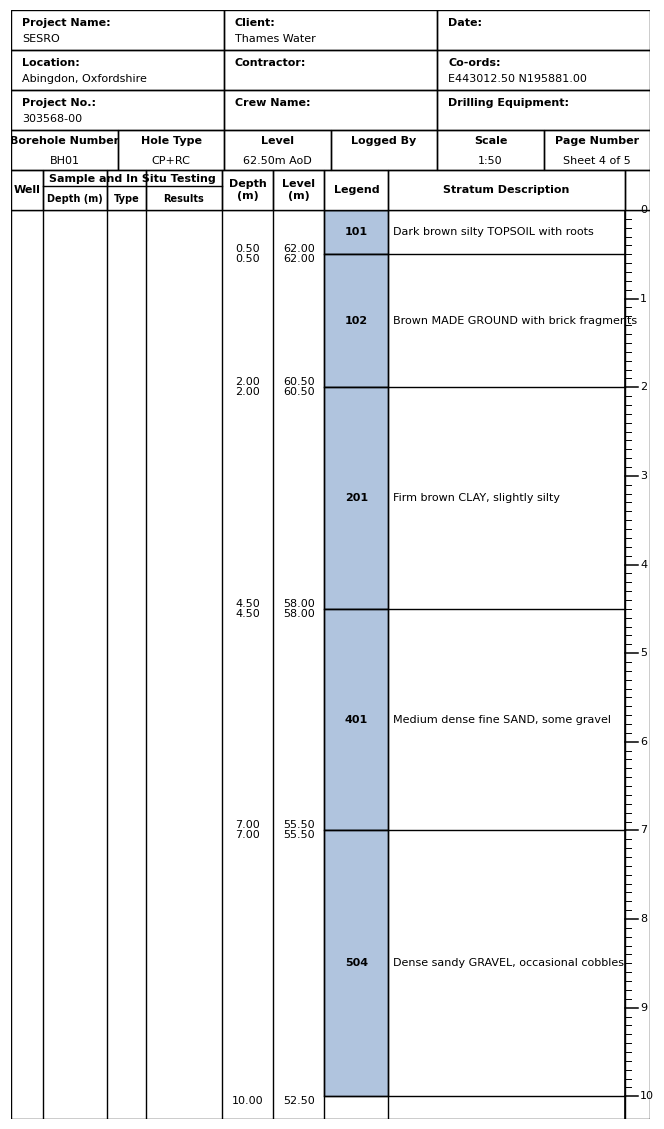
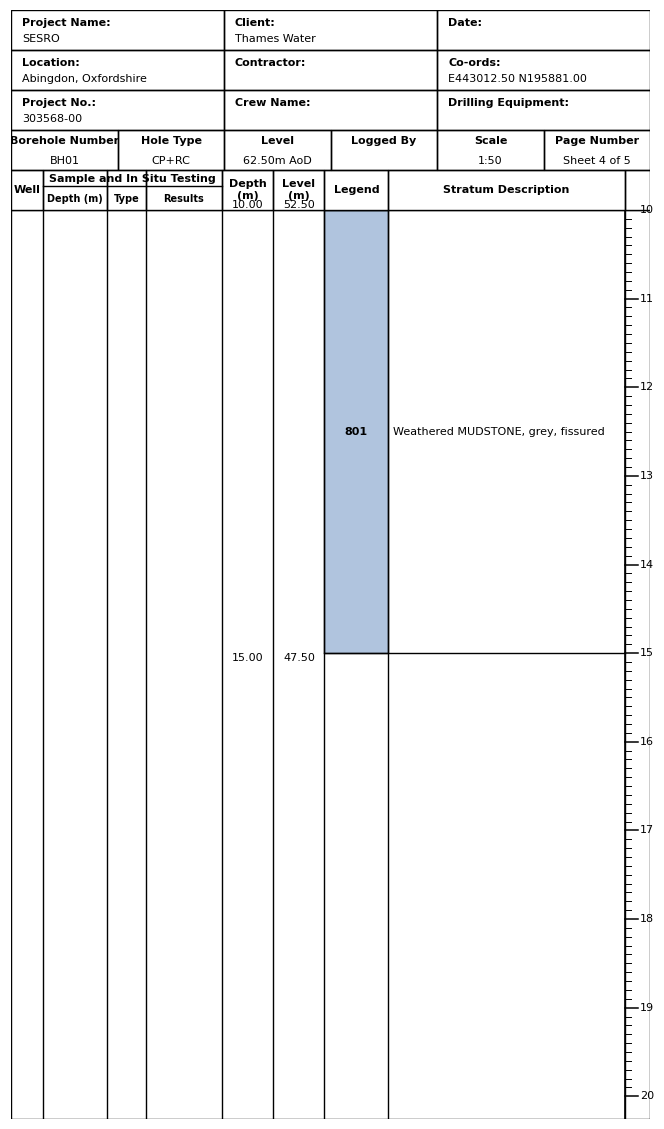

Generate these figures, in order, with matplotlib:
"""
Dummy version of professional borehole log plotting for testing with dummy lithology data.
"""

import matplotlib.pyplot as plt
import numpy as np
from matplotlib.patches import Rectangle
import pandas as pd

# Dummy lithology data based on AGS file codes
DUMMY_BOREHOLE_DATA = pd.DataFrame(
    {
        "Depth_Top": [0.0, 0.5, 2.0, 4.5, 7.0, 10.0],
        "Depth_Base": [0.5, 2.0, 4.5, 7.0, 10.0, 15.0],
        "Geology_Code": [
            "101",  # TOPSOIL
            "102",  # MADE GROUND
            "201",  # CLAY
            "401",  # SAND
            "504",  # Sandy GRAVEL
            "801",  # MUDSTONE
        ],
        "Description": [
            "Dark brown silty TOPSOIL with roots",
            "Brown MADE GROUND with brick fragments",
            "Firm brown CLAY, slightly silty",
            "Medium dense fine SAND, some gravel",
            "Dense sandy GRAVEL, occasional cobbles",
            "Weathered MUDSTONE, grey, fissured",
        ],
    }
)


# Header drawing function from Borehole Log header.py
def draw_header(ax):
    ax.axis("off")

    # For a 4-inch wide log, use a grid that fills the axes from 0 to 1 in x
    x_start = 0.0

    x = x_start
    import matplotlib as mpl

    # Header content
    top_labels = [
        ["Project Name:", "Client:", "Date:"],
        ["Location:", "Contractor:", "Co-ords:"],
        ["Project No.:", "Crew Name:", "Drilling Equipment:"],
    ]
    top_values = [
        ["SESRO", "Thames Water", ""],
        ["Abingdon, Oxfordshire", "", "E443012.50 N195881.00"],
        ["303568-00", "", ""],
    ]
    bottom_labels = [
        "Borehole Number",
        "Hole Type",
        "Level",
        "Logged By",
        "Scale",
        "Page Number",
    ]
    bottom_values = ["BH01", "CP+RC", "62.50m AoD", "", "1:50", "Sheet 4 of 5"]

    # Use a temporary figure to measure text widths
    tmp_fig = plt.figure(figsize=(8, 2))
    tmp_ax = tmp_fig.add_subplot(111)
    renderer = tmp_fig.canvas.get_renderer()
    fontprops = mpl.font_manager.FontProperties(family="Arial", size=8)
    cell_padd = 12  # pixels, padding left and right

    # Top 3 rows
    max_top_widths = []
    for row in range(3):
        for col in range(3):
            title = top_labels[row][col]
            value = top_values[row][col]
            t_width = tmp_ax.figure.canvas.get_renderer().get_text_width_height_descent(
                title, fontprops, ismath=False
            )[0]
            v_width = tmp_ax.figure.canvas.get_renderer().get_text_width_height_descent(
                value, fontprops, ismath=False
            )[0]
            max_top_widths.append(t_width + v_width + cell_padd)

    # Bottom row
    max_bottom_widths = []
    for i in range(6):
        title = bottom_labels[i]
        value = bottom_values[i]
        t_width = tmp_ax.figure.canvas.get_renderer().get_text_width_height_descent(
            title, fontprops, ismath=False
        )[0]
        v_width = tmp_ax.figure.canvas.get_renderer().get_text_width_height_descent(
            value, fontprops, ismath=False
        )[0]
        max_bottom_widths.append(max(t_width, v_width) + cell_padd)

    # For the top 3 rows (3 columns), find max width for each column
    top_col_widths_px = [
        max(
            max_top_widths[i],
            max_top_widths[i + 3],
            max_top_widths[i + 6],
        )
        for i in range(3)
    ]
    # For the bottom row (6 columns), use its own widths, but make each cell half the width of the cells above
    # Calculate the average width of the top row columns
    avg_top_col_width = sum(top_col_widths_px) / 3
    # Each bottom cell is half the width of a top cell
    bottom_col_widths_px = [avg_top_col_width / 2] * 6
    col_widths_px = bottom_col_widths_px
    total_width_px = sum(col_widths_px)
    dpi = tmp_fig.dpi
    fig_width_in = total_width_px / dpi
    plt.close(tmp_fig)

    # Draw the complete header grid on the provided axes
    # Top 3 rows (3 columns each)
    top_row_height = 0.2  # Each of the 3 top rows takes 20% of axes height (reduced to make room for new row)

    # Draw top 3 rows
    for row in range(3):
        y_pos = 1.0 - (row * top_row_height)  # Start from top
        for col in range(3):
            col_width = 1.0 / 3.0  # Equal width for 3 columns
            x_pos = col * col_width

            # Draw cell rectangle
            ax.add_patch(
                Rectangle(
                    (x_pos, y_pos - top_row_height),
                    col_width,
                    top_row_height,
                    edgecolor="black",
                    facecolor="none",
                    linewidth=1,
                )
            )

            # Draw label and value
            label = top_labels[row][col]
            value = top_values[row][col]

            # Label (bold, upper part of cell)
            if label:
                ax.text(
                    x_pos + col_width * 0.05,
                    y_pos - top_row_height * 0.2,
                    label,
                    va="top",
                    ha="left",
                    fontsize=8,
                    fontweight="bold",
                    fontname="Arial",
                )

            # Value (normal, lower part of cell)
            if value:
                ax.text(
                    x_pos + col_width * 0.05,
                    y_pos - top_row_height * 0.6,
                    value,
                    va="top",
                    ha="left",
                    fontsize=8,
                    fontname="Arial",
                )

    # Draw bottom row rectangles and text
    # We'll use axes coordinates (0-1) for x/y, and scale col_widths_px to axes width
    total_col_width_px = sum(col_widths_px)
    axes_width = 1.0  # ax spans 0-1 in x
    px_to_axes = axes_width / total_col_width_px
    x = 0.0
    bottom_row_height = (
        0.2  # fraction of axes height for bottom row (reduced to make room for new row)
    )
    for i in range(6):
        col_width = col_widths_px[i] * px_to_axes
        ax.add_patch(
            Rectangle(
                (x, 0.2),  # Bottom row at y=0.2 to make room for new row below
                col_width,
                bottom_row_height,
                edgecolor="black",
                facecolor="none",
                linewidth=1,
            )
        )
        # Draw title (near top of cell)
        title_text = bottom_labels[i]
        ax.text(
            x + col_width / 2,
            0.2 + bottom_row_height * 0.85,
            title_text,
            va="top",
            ha="center",
            fontsize=8,
            fontweight="bold",
            fontname="Arial",
        )
        # Draw value (centered horizontally, lower in cell)
        ax.text(
            x + col_width / 2,
            0.2 + bottom_row_height * 0.35,
            bottom_values[i],
            va="top",
            ha="center",
            fontsize=8,
            fontname="Arial",
        )
        x += col_width

    # Draw new additional row at the bottom
    new_row_height = 0.2  # fraction of axes height for new row

    # Define column widths for the new row (adjusted for better text fitting)
    # Increased proportions to accommodate longer text while maintaining relationships
    new_col_widths = [0.05, 0.10, 0.06, 0.12, 0.08, 0.08, 0.10, 0.37, 0.04]
    # Well, Depth, Type, Results, Depth, Level, Legend, Stratum, Empty
    new_col_labels = [
        "Well",
        "Depth (m)",
        "Type",
        "Results",
        "Depth\n(m)",
        "Level\n(m)",
        "Legend",
        "Stratum Description",
        "",
    ]

    x = 0.0
    for i, (col_width, label) in enumerate(zip(new_col_widths, new_col_labels)):
        # Draw cell rectangle
        ax.add_patch(
            Rectangle(
                (x, 0),  # New row at very bottom (y=0)
                col_width,
                new_row_height,
                edgecolor="black",
                facecolor="none",
                linewidth=1,
            )
        )

        # Special handling for "Sample and In Situ Testing" merged header
        if i == 1:  # First sub-column of the merged section
            # Draw the merged header text spanning columns 1, 2, 3
            merged_width = new_col_widths[1] + new_col_widths[2] + new_col_widths[3]
            ax.text(
                x + merged_width / 2,
                new_row_height * 0.9,
                "Sample and In Situ Testing",
                va="top",
                ha="center",
                fontsize=8,
                fontweight="bold",
                fontname="Arial",
            )
            # Draw horizontal line to separate merged header from sub-headers
            ax.plot(
                [x, x + merged_width],
                [new_row_height * 0.6, new_row_height * 0.6],
                "k-",
                linewidth=1,
            )

        # Draw sub-column labels
        if i in [1, 2, 3]:  # Sub-columns under "Sample and In Situ Testing"
            ax.text(
                x + col_width / 2,
                new_row_height * 0.4,
                label,
                va="top",
                ha="center",
                fontsize=7,
                fontweight="bold",
                fontname="Arial",
            )
        elif label:  # Other column labels
            ax.text(
                x + col_width / 2,
                new_row_height / 2,
                label,
                va="center",
                ha="center",
                fontsize=8,
                fontweight="bold",
                fontname="Arial",
            )

        x += col_width


def plot_dummy_borehole_log():
    # --- MULTI-PAGE LOG IMPLEMENTATION ---
    # A4 width is 8.27 inches, minus margins (0.5" each side) = 7.27" usable
    a4_width_in = 8.27
    a4_height_in = 11.69
    a4_usable_width = a4_width_in - 0.5 * 2  # 0.5" left/right margins
    # Define all vertical elements in inches
    top_margin_in = 0.3
    header_height_in = 2.0
    bottom_margin_in = 0.3
    # Log area is the rest of the page
    log_area_in = a4_height_in - (top_margin_in + header_height_in + bottom_margin_in)
    # Determine the maximum depth and number of pages
    log_depth = float(DUMMY_BOREHOLE_DATA["Depth_Base"].max())
    last_borehole_page = int(np.ceil(log_depth / 10.0))

    for page_num in range(1, last_borehole_page + 1):
        page_top = (page_num - 1) * 10
        page_bot = page_num * 10
        # Always use full A4 page size for every page
        fig_width_in = a4_usable_width
        fig_height_in = a4_height_in
        # Horizontal margins as fraction of width
        margin_frac = 0.5 / a4_width_in
        axes_left = margin_frac
        axes_width = 1 - 2 * margin_frac
        # Vertical positions as fraction of height
        top_margin_frac = top_margin_in / a4_height_in
        header_height_frac = header_height_in / a4_height_in
        log_height_frac = log_area_in / a4_height_in
        bottom_margin_frac = bottom_margin_in / a4_height_in
        fig = plt.figure(figsize=(fig_width_in, fig_height_in))
        # Header axes: start below top margin
        header_ax = fig.add_axes(
            [
                axes_left,
                1 - top_margin_frac - header_height_frac,
                axes_width,
                header_height_frac,
            ]
        )
        draw_header(header_ax)
        header_ax.set_xlim(0, 1)
        header_ax.set_ylim(0, 1)
        header_ax.axis("off")
        # Log axes: start below header, above bottom margin
        log_ax = fig.add_axes(
            [
                axes_left,
                bottom_margin_frac,
                axes_width,
                log_height_frac,
            ]
        )
        from matplotlib.patches import Rectangle as MplRectangle

        log_ax.add_patch(
            MplRectangle(
                (0, 0), 1, 1, fill=False, edgecolor="black", linewidth=1, zorder=10
            )
        )
        log_ax.set_xlim(0, 1)
        log_ax.set_ylim(0, 1)
        log_ax.axis("off")

        # Column setup
        log_col_widths = [0.05, 0.10, 0.06, 0.12, 0.08, 0.08, 0.10, 0.37, 0.04]
        log_col_x = [0]
        for w in log_col_widths:
            log_col_x.append(log_col_x[-1] + w)
        for idx, x_val in enumerate(log_col_x[1:-1], start=1):
            log_ax.plot([x_val, x_val], [0, 1], color="black", linewidth=1, zorder=20)
        log_ax.plot([0, 1], [1, 1], color="black", linewidth=1, zorder=20)

        legend_left = log_col_x[6]
        legend_width = log_col_widths[6]
        desc_left = log_col_x[7]
        desc_width = log_col_widths[7]
        bottom_line_y = 0.025

        def depth_to_y(depth):
            # Map depth to y coordinate based on fixed 10m page scale
            # The page always represents exactly 10m of depth (0-10, 10-20, etc.)
            page_depth_range = 10.0  # Always 10m per page regardless of borehole length
            return 1 - (1 - bottom_line_y) * ((depth - page_top) / page_depth_range)

        ground_level = 62.5  # Top of borehole (Level AoD)

        # Find all intervals that overlap this page, splitting if needed
        intervals = []
        for i, row in DUMMY_BOREHOLE_DATA.iterrows():
            d1 = row["Depth_Top"]
            d2 = row["Depth_Base"]
            # If the interval is entirely above or below this page, skip
            if d2 <= page_top or d1 >= page_bot:
                continue
            # Clamp to page boundaries
            seg_top = max(d1, page_top)
            seg_base = min(d2, page_bot)
            intervals.append(
                {
                    "orig_idx": i,
                    "Depth_Top": seg_top,
                    "Depth_Base": seg_base,
                    "Geology_Code": row["Geology_Code"],
                    "Description": row["Description"],
                    "orig_Depth_Top": d1,
                    "orig_Depth_Base": d2,
                }
            )

        # Draw each interval
        for j, seg in enumerate(intervals):
            y_top = depth_to_y(seg["Depth_Top"])
            y_base = depth_to_y(seg["Depth_Base"])
            # Clip the lithology/description bars at the horizontal line if borehole ends before page bottom
            borehole_end_depth = min(log_depth, page_top + 10)
            borehole_end_y = depth_to_y(borehole_end_depth)
            # Only draw down to the lesser of y_base and borehole_end_y
            y_base_clipped = max(y_base, borehole_end_y)
            # Only draw if the clipped bar has positive height
            if y_top > y_base_clipped:
                log_ax.add_patch(
                    MplRectangle(
                        (legend_left, y_base_clipped),
                        legend_width,
                        y_top - y_base_clipped,
                        facecolor="#b0c4de",
                        edgecolor="black",
                        linewidth=1,
                        zorder=2,
                    )
                )
                # Draw geology code and description at the center of the visible bar
                y_center = (y_top + y_base_clipped) / 2
                log_ax.text(
                    legend_left + legend_width / 2,
                    y_center,
                    f"{seg['Geology_Code']}",
                    va="center",
                    ha="center",
                    fontsize=8,
                    color="black",
                    fontweight="bold",
                    fontname="Arial",
                    zorder=3,
                )
                log_ax.text(
                    desc_left + desc_width * 0.02,
                    y_center,
                    seg["Description"],
                    va="center",
                    ha="left",
                    fontsize=8,
                    color="black",
                    fontname="Arial",
                    zorder=3,
                    wrap=True,
                )
            # Depth and level columns (index 4 and 5)
            depth_left = log_col_x[4]
            depth_width = log_col_widths[4]
            level_left = log_col_x[5]
            level_width = log_col_widths[5]
            # Show top value only if it's the actual start of the stratum (not a page split)
            show_top = abs(seg["Depth_Top"] - seg["orig_Depth_Top"]) < 1e-6
            if show_top and seg["Depth_Top"] > 0:
                log_ax.text(
                    depth_left + depth_width / 2,
                    y_top,
                    f"{seg['Depth_Top']:.2f}",
                    va="bottom",
                    ha="center",
                    fontsize=8,
                    color="black",
                    fontname="Arial",
                    zorder=3,
                )
                log_ax.text(
                    level_left + level_width / 2,
                    y_top,
                    f"{ground_level - seg['Depth_Top']:.2f}",
                    va="bottom",
                    ha="center",
                    fontsize=8,
                    color="black",
                    fontname="Arial",
                    zorder=3,
                )
            # Show base value only if it's the actual end of the stratum (not a page split)
            show_base = abs(seg["Depth_Base"] - seg["orig_Depth_Base"]) < 1e-6
            if show_base:
                base_va = "top"
                base_y = y_base
                # If this is the actual end of the borehole (not just the end of a stratum),
                # align the value with the end of the borehole, not the page bottom.
                is_borehole_end = abs(seg["Depth_Base"] - log_depth) < 1e-6
                if is_borehole_end:
                    # Place at the actual end of the borehole
                    base_va = "top"
                    base_y = y_base
                log_ax.text(
                    depth_left + depth_width / 2,
                    base_y,
                    f"{seg['Depth_Base']:.2f}",
                    va=base_va,
                    ha="center",
                    fontsize=8,
                    color="black",
                    fontname="Arial",
                    zorder=3,
                )
                log_ax.text(
                    level_left + level_width / 2,
                    base_y,
                    f"{ground_level - seg['Depth_Base']:.2f}",
                    va=base_va,
                    ha="center",
                    fontsize=8,
                    color="black",
                    fontname="Arial",
                    zorder=3,
                )
            # Draw horizontal divider if not at page top
            if j > 0:
                log_ax.plot(
                    [legend_left, desc_left + desc_width],
                    [y_top, y_top],
                    color="black",
                    linewidth=1,
                    zorder=15,
                )

        # --- Add horizontal line at bottom of log if borehole ends before page bottom ---
        borehole_end_depth = min(
            log_depth, page_top + 10
        )  # End of borehole on this page
        if borehole_end_depth < page_top + 10:  # Borehole ends before page bottom
            borehole_end_y = depth_to_y(borehole_end_depth)
            log_ax.plot(
                [legend_left, desc_left + desc_width],
                [borehole_end_y, borehole_end_y],
                color="black",
                linewidth=1,
                zorder=16,
            )
        else:
            # --- Add horizontal line just above the bottom through legend and description columns ---
            log_ax.plot(
                [legend_left, desc_left + desc_width],
                [bottom_line_y, bottom_line_y],
                color="black",
                linewidth=1,
                zorder=16,
            )

        # --- Add ruler axis with 10m markers (0-10, 10-20, etc.) in the rightmost column, always full height ---
        ruler_left = log_col_x[8]
        ruler_width = log_col_widths[8]
        ruler_x = ruler_left
        log_ax.plot([ruler_x, ruler_x], [0, 1], color="black", linewidth=1.2, zorder=30)
        main_tick_length = ruler_width * 0.5
        sub_tick_length = ruler_width * 0.25

        # Determine the marker range for this page (always 0-10, 10-20, ... for the plot area)
        marker_start = (page_num - 1) * 10
        marker_end = page_num * 10

        # Draw main markers and labels (always 0-10, 10-20, etc. for the page)
        for marker in range(marker_start, marker_end + 1):
            y_marker = 1 - (1 - bottom_line_y) * ((marker - marker_start) / 10)
            log_ax.plot(
                [ruler_x, ruler_x + main_tick_length],
                [y_marker, y_marker],
                color="black",
                linewidth=1.1,
                zorder=31,
            )
            log_ax.text(
                ruler_x + main_tick_length + ruler_width * 0.1,
                y_marker,
                f"{marker}",
                va="center",
                ha="left",
                fontsize=8,
                color="black",
                fontname="Arial",
                zorder=32,
            )

        # Decimal subticks (0.1 to 0.9 between each main marker)
        for i in range(10):
            for sub in range(1, 10):
                y_subtick = 1 - (1 - bottom_line_y) * ((i + sub / 10) / 10)
                log_ax.plot(
                    [ruler_x, ruler_x + sub_tick_length],
                    [y_subtick, y_subtick],
                    color="black",
                    linewidth=0.7,
                    zorder=30,
                )

        # Save as A4-sized PNG image with 300 DPI (always full page)
        fig.savefig(
            f"borehole_log_output_page{page_num}.png", dpi=300, bbox_inches=None
        )
        plt.close(fig)


if __name__ == "__main__":
    plot_dummy_borehole_log()
